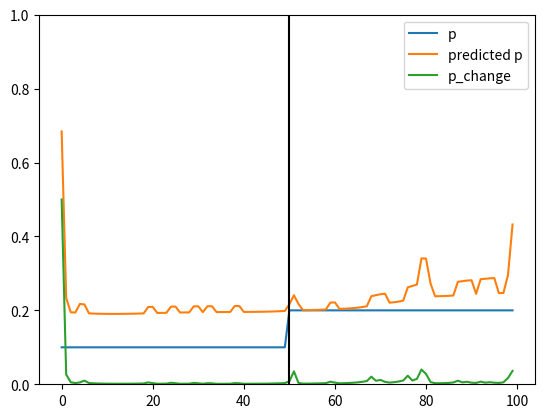

Here is the Python script that generated this plot:
import numpy as np


def ForwardBackward_BernoulliJump(obs, pJ, pgrid, Alpha0, Pass='Forward'):
    # Forward-Backward algorithm to solve a hidden markov model, in which the
    # hidden state is a Bernoulli parameter x controlling the observed outcome s.
    #
    # Usage
    # [rGamma, rAlpha, rBeta, JumpPost] = ...
    #       ForwardBackward_BernoulliJump(s, pJ, pgrid, Alpha0, Pass)
    #
    # Input:
    #      s: sequence of numeric values (coded as 1s and 2s for convenience)
    #     pJ: prior on jump occurrence (change in Bernoulli parameter) at
    #         any given moment (this is a scalar value)
    #  pgrid: grid for numeric estimation of the Bernoulli parameter.
    #         pgrid[i] is p(s=1|x[i])
    # Alpha0: prior on states (i.e. prior on the Bernoulli parameter, provided
    #         the grid pgrid).
    #   Pass: if 'Forward' (default), computes only the forward estimation. If
    #         'Backward', also computes the backward estimation and the
    #         combination of forward and backward estimates.
    #
    # Output:
    #   rGamma: rGamma[:,t] is the posterior distribution for states x(t)
    #           (i.e. hidden Bernoulli parameters) given observation s[1:N]
    # 	    => the Forward-Backward estimation
    #   rAlpha: rAlpha[:,t] is the posterior distribution for states x(t)
    #           (i.e. hidden Bernoulli parameters) given observation s[1:t]
    # 	    => the Forward estimation
    #    rBeta: rBeta[:,t] is the posterior distribution for states x(t)
    #           (i.e. hidden Bernoulli parameters) given observation s[t:N]
    # 	    => the Backward estimation
    # JumpPost: Posterior on jump probability given s[1:N].
    #
    # Checks and initialization
    # =========================
    N = len(obs)
    n_noise = len(pgrid)

    if pJ > 1 or pJ < 0:
        raise ValueError(f'pJ must be in the [0 1] interval (current value: {pJ})')
    if Pass not in ['Forward', 'Backward']:
        raise ValueError(f'Pass must be either "Forward" or "Backward" (current value: {Pass})')

    # FORWARD PASS: p(x(i,t) | s[1:t])
    # ==============================

    # Alpha[i, 0, t] = p(x(i,t), J=0 | s[1:t])
    # Alpha[i, 1, t] = p(x(i,t), J=1 | s[1:t])
    # Initialize alpha (forward algorithm)
    Alpha = np.zeros((n_noise, 2, N))

    # get the matrix of non-diagonal elements
    NonDiag = np.ones((n_noise, n_noise))
    np.fill_diagonal(NonDiag, 0)
    # Compute the transition matrix (jump = non diagonal transitions).
    # NB: the prior on jump occurrence pJ is NOT included here.
    # Trans(i,j) is the probability to jump FROM i TO j
    # Hence, sum(Trans(i,:)) = 1
    # The likelihood of new values after a jump correspond the prior on states.
    
    Trans = NonDiag * Alpha0.reshape(1, -1)
    Trans = Trans / Trans.sum(axis=1).reshape(-1, 1)  # normalize values
    assert np.all(np.isclose(Trans.sum(axis=1), np.ones(Trans.shape[0])))  # check normalization

    # Compute alpha iteratively (forward pass)
    for t in range(N):

        # Specify likelihood of current observation
        if obs[t] == 1:  # 1 is inconsistent
            LL = pgrid.copy()
        elif obs[t] == 2:
            LL = (1 - pgrid)
        elif np.isnan(obs[t]):  # likelihood is flat in the absence of observation ('NaN')
            LL = np.ones(n_noise) / n_noise
        else:
            raise ValueError

        # Compute the new alpha, based on the former alpha, the prior on transition between states and the likelihood.
        # See for instance Wikipedia entry for 'Forward algorithm'.
        if t == 0:
            prior = Alpha0
        else:
            prior = Alpha[:, 0, t - 1] + Alpha[:, 1, t - 1]

        # No Jump at t:
        # - take the prior on 'no jump': (1-pJ)
        # - take the current observation likelihood under x_i (LL)
        # - take the posterior on x_i(t-1) (summed over whether there was a jump of not at t-1)
        Alpha[:, 0, t] = (1 - pJ) * LL * prior
        # Jump at t:
        # - take the prior on 'jump': (pJ)
        # - take the current observation likelihood under x_i (LL)
        # - take the posterior on all the other states, excluding x_i(t-1) (summed over whether there was a jump or not at i-1)
        # - sum over the likelihood of the ORIGINS of such state (hence the transpose on Trans, to sum over the ORIGIN)
        Alpha[:, 1, t] = pJ * LL * (Trans.T @ prior)

        # scale alpha as a posterior (which we will do eventually) to avoid numeric overflow
        NormalizationCst = np.sum(np.sum(Alpha[:, :, t], axis=1), axis=0)
        Alpha[:, 0, t] = Alpha[:, 0, t] / NormalizationCst
        Alpha[:, 1, t] = Alpha[:, 1, t] / NormalizationCst
  

    # BACKWARD PASS: p(y(t+1:N) | x(i,t)
    # ================================
    if Pass.lower() == 'backward':

        # Beta(i,t) = p(s(t+1:N) | x(i,t))
        # Since we want the to distinguish jump vs. no jump, we split the values of Beta in 2 columns, corresponding to jump or no jump.
        # Beta(i,0,t) = p(s(t+1:N), J=0 | x(i,t))
        # Beta(i,1,t) = p(s(t+1:N), J=1 | x(i,t))
        #
        # In addition, we normalize Beta(i,t) so that it sums to 1 over i. This is only for convenience (to make the interpretation of numeric values easier)
        # since in the end the backward probability is normalized, we can apply any scaling factor to Beta(i,t)

        # Initialize beta (backward estimation)
        Beta = np.zeros((n_noise, 2, N))

        # Compute beta iteratively (backward pass)
        for t in range(N - 1, -1, -1):

            # Specify likelihood of current observation
            if obs[t] == 1:  # 1 is inconsistent
                LL = pgrid.copy()
            elif obs[t] == 2:
                LL = (1 - pgrid)
            elif np.isnan(obs[t]):  # likelihood is flat in the absence of observation ('NaN')
                LL = np.ones(n_noise) / n_noise
            else: raise ValueError

            if t == N - 1:
                Beta[:, 0, t] = 1  # these values will be removed in the shift
                Beta[:, 1, t] = 1
            else:
                next_beta = (Beta[:, 0, t + 1] + Beta[:, 1, t + 1])
                # No Jump from t to t+1
                # take only diagonal elements
                Beta[:, 0, t] = (1 - pJ) * (LL * next_beta)

                # Jump from t to t+1
                # sum over non diagonal elements
                # NB: there is no transpose here on Trans because we sum over
                # TARGET location (not ORIGIN)
                Beta[:, 1, t] = pJ * LL * (Trans @ next_beta)

            # scale beta to sum = 1. This normalization is only for convenience,
            # since we don't need this scaling factor in the end.
            NormalizationCst = np.sum(np.sum(Beta[:, :, t], axis=1), axis=0)
            Beta[:, 0, t] = Beta[:, 0, t] / NormalizationCst
            Beta[:, 1, t] = Beta[:, 1, t] / NormalizationCst

        # Shift Beta so that Beta[:,:,t] is the posterior given s(t+1:N)
        newBeta = np.zeros_like(Beta)
        # newBeta[:, :, 0] = 1 / (n_noise * n_noise)  # TODO: what is this?
        newBeta[:, :, 0] = 1 / (2 * n_noise)
        newBeta[:, :, 1:] = Beta[:, :, :-1]
        Beta = newBeta.copy()

    # COMBINE FORWARD AND BACKWARD PASS
    # =================================
    if Pass.lower() == 'backward':
        # Compute the forward & backward posterior
        rAlpha = np.sum(Alpha, axis=1)
        rBeta = np.sum(Beta, axis=1)

        # p(x(t)|y(1:N)) ~ p(y(t+1:N)|x(t)) p(x(t)|y(1:t))
        # NB: the sum over dimension 1 is to average out the J=0 or 1
        rGamma = rAlpha * rBeta

        # Scale gamma as a posterior on observations
        cst = np.tile(np.sum(rGamma, axis=0), (n_noise, 1))
        rGamma = rGamma / cst

        # Compute the posterior on jump, summed over the states
        # GammaJ = p(x(t),J=1|y(1:N)) ~ p(y(t+1:N) | x(t),J=1) p(x(t),J=1|y(1:t))
        #                             ~ [1/p(J=1) * p(y(t+1:N),J=1|x(t))] p(x(t),J=1|y(1:t))
        #                             ~ [1/p(J=1) * Beta2] Alpha2
        GammaJ = Alpha[:, 1, :] * ((1 / pJ) * Beta[:, 1, :])
        GammaJ = GammaJ / cst

        GammaJ0 = Alpha[:, 0, :] * ((1 / (1 - pJ)) * Beta[:, 0, :])
        GammaJ0 = GammaJ0 / cst

        JumpPost = np.sum(GammaJ, axis=0)
        NoJumpPost = np.sum(GammaJ0, axis=0)
        JumpPost /= (JumpPost + NoJumpPost)
        if np.any(JumpPost > 1):
            print('JumpPost problem')
        # JumpPost = [0.1]
    else:
        rGamma = np.array([])
        rBeta = np.array([])
        JumpPost = np.array([])
        rAlpha = np.sum(Alpha, axis=1)

    return Alpha, rGamma, rAlpha, rBeta, JumpPost, Trans


if __name__ == '__main__':
    import matplotlib.pyplot as plt
    probabilities = []
    outcomes = []
    p_change = 0.01
    p = 0.1# np.random.uniform(0, 1)
    for j in range(100):
        change = np.random.rand() < p_change
        change=j==50
        if change:
            p = 0.2# np.random.uniform(0, 1)
        probabilities.append(p)
        outcomes.append(np.random.rand() > p)
    outcomes = np.array(outcomes) + 1
    pgrid = np.linspace(0, 1, 20)
    Alpha0 = np.ones(pgrid.size) / pgrid.size
    # ForwardBackward_BernoulliJump(s=[1], pJ=pJ, Alpha0=Alpha0, pgrid=pgrid, Pass='Backward')
    Alpha, rGamma, rAlpha, rBeta, JumpPost, Trans = ForwardBackward_BernoulliJump(obs=outcomes, pJ=p_change, Alpha0=Alpha0, pgrid=pgrid, Pass='Backward')
    predicted_probas = pgrid @ rGamma
    plt.figure()
    plt.plot(probabilities, label='p')
    plt.plot(predicted_probas, label='predicted p')
    plt.plot(JumpPost, label='p_change')
    plt.legend()
    plt.ylim([0, 1])
    for i in range(1, len(probabilities)):
        if probabilities[i-1] != probabilities[i]:
            plt.axvline(x=i, ymax=1, ymin=0, color='black')
    plt.show()
    stop = 1